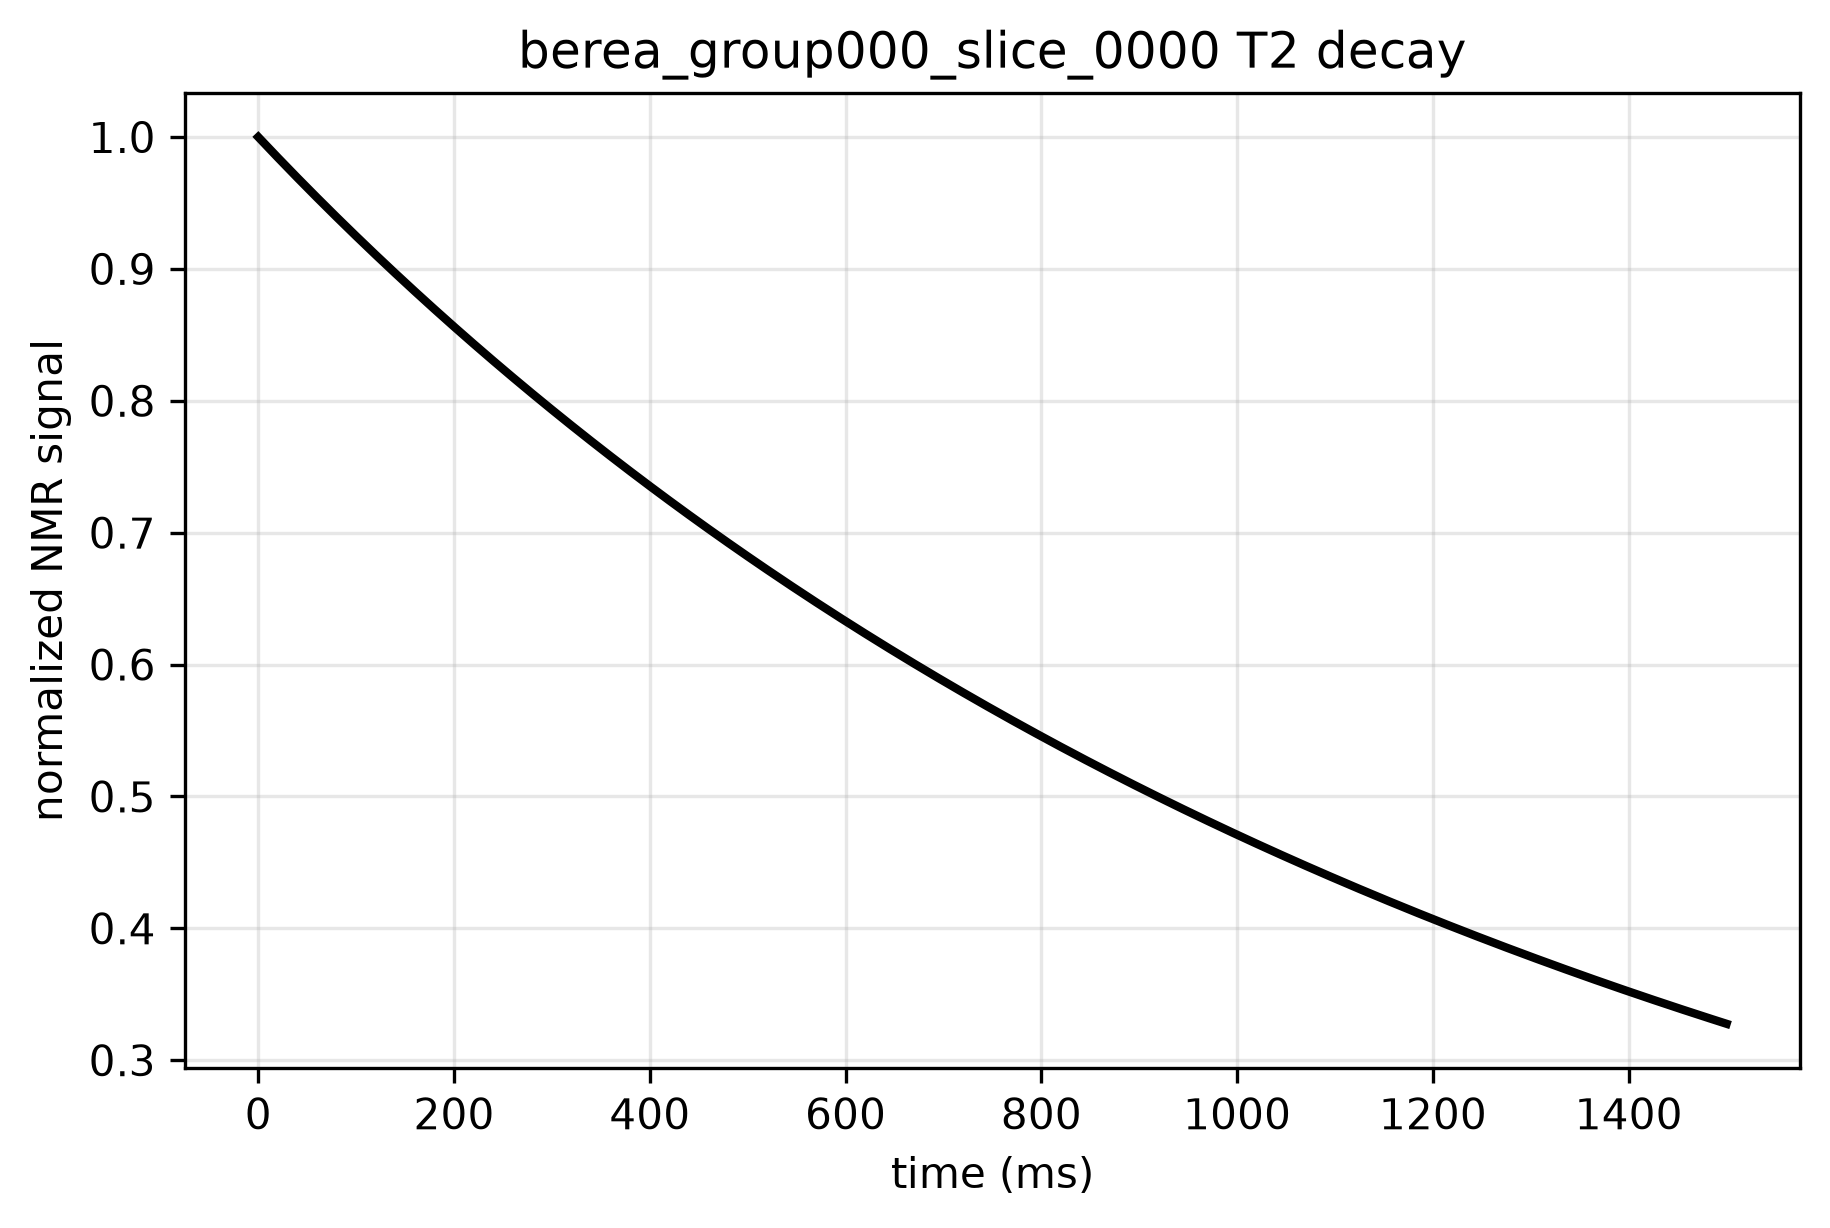

Values plotted in this chart, from the file beside it:
time_ms, signal, normalized_signal
0.0, 128741, 1.0
5.0, 128235, 0.9961
10.0, 127731, 0.9922
15.0, 127230, 0.9883
20.0, 126731, 0.9844
25.0, 126235, 0.9805
30.0, 125741, 0.9767
35.0, 125249, 0.9729
40.0, 124760, 0.9691
45.0, 124273, 0.9653
50.0, 123788, 0.9615
55.0, 123306, 0.9578
60.0, 122826, 0.9541
65.0, 122348, 0.9503
70.0, 121872, 0.9466
75.0, 121399, 0.943
80.0, 120928, 0.9393
85.0, 120458, 0.9357
90.0, 119991, 0.932
95.0, 119526, 0.9284
100.0, 119064, 0.9248
105.0, 118603, 0.9213
110.0, 118144, 0.9177
115.0, 117687, 0.9141
120.0, 117233, 0.9106
125.0, 116780, 0.9071
130.0, 116330, 0.9036
135.0, 115881, 0.9001
140.0, 115435, 0.8966
145.0, 114990, 0.8932
150.0, 114547, 0.8897
155.0, 114107, 0.8863
160.0, 113668, 0.8829
165.0, 113231, 0.8795
170.0, 112796, 0.8761
175.0, 112363, 0.8728
180.0, 111932, 0.8694
185.0, 111502, 0.8661
190.0, 111075, 0.8628
195.0, 110649, 0.8595
200.0, 110225, 0.8562
205.0, 109803, 0.8529
210.0, 109383, 0.8496
215.0, 108965, 0.8464
220.0, 108548, 0.8432
225.0, 108134, 0.8399
230.0, 107721, 0.8367
235.0, 107309, 0.8335
240.0, 106900, 0.8303
245.0, 106492, 0.8272
250.0, 106086, 0.824
255.0, 105682, 0.8209
260.0, 105279, 0.8178
265.0, 104878, 0.8146
270.0, 104479, 0.8115
275.0, 104082, 0.8085
280.0, 103686, 0.8054
285.0, 103292, 0.8023
290.0, 102899, 0.7993
295.0, 102508, 0.7962
... 241 more rows
